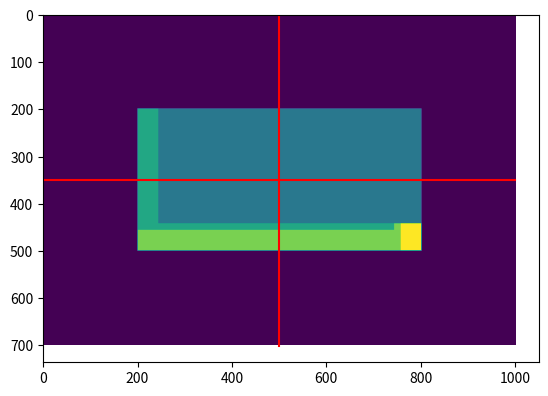
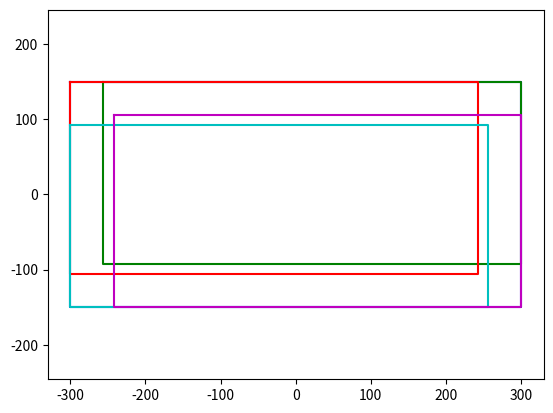

Reproduce these figures in Python, in order.
import numpy as np
import matplotlib.pyplot as plt
from scipy.ndimage import rotate
from scipy.ndimage.morphology import binary_dilation
from scipy.ndimage import binary_erosion

def zonareparadaInterior(Img, Imgr, Imgd, k):
    Imgr1 = rotate(Imgr, k * 90)
    Imgd1 = rotate(Imgd, k * 90)

    # Zona navegable sin salirse de la chapa
    A1 = binary_erosion(Img, rotate(Imgr, k*90))

    # Posiciones del robot para cubrir la chapa con la herramienta
    A2 = binary_erosion(Img, rotate(Imgd, k*90))
    A2[np.isinf(A2)] = 0

    # Posiciones del robot para cubrir la chapa sin salirse de la misma.
    A3 = np.logical_and(A1, A2)

    # Zona
    Imgd_rotated = np.rot90(Imgd, k)
    A4 = binary_dilation(A3, structure=Imgd_rotated)

    return A1, A2, A3, A4

def zonareparadaExterior(Img, Imgr, Imgd, k):
    Imgr1 = rotate(Imgr, k * 90)
    Imgd1 = rotate(Imgd, k * 90)

    A1 = np.logical_and(np.logical_not(Img), rotate(Imgr, k))

    A2 = np.logical_and(Img, rotate(Imgd, k))
    A2[np.isinf(A2)] = 0

    A3 = np.logical_and(A1, A2)

    A4 = np.logical_or(rotate(A3, -k), rotate(Imgd, k))

    return A1, A2, A3, A4

def make_working_zones(\
        image = None, Hc = int(300), Lc = int(150), Yd = 30, Xd = 55, H_sherpaXL = 58 / 2, L_sherpaXL = 44 / 2):
    # Parametros de la chapa
    Lc = 300  # cm
    Hc = 150  # cm

    # para generar las imagenes
    Xi = Lc + 200  # cm
    Yi = Hc + 200  # cm
    Img = np.zeros((2 * Yi + 1, 2 * Xi + 1))
    Img[Yi - Hc:Yi + Hc + 1, Xi - Lc:Xi + Lc + 1] = 1

    # normale uso
    if image is None and __name__ != '__main__':
        raise ValueError('Image is None')
    elif __name__ != '__main__':
        Img = image

    plt.imshow(Img)

    # Parametros del robot (Dimensiones en cm)
    L_sherpaXL = 44 / 2
    H_sherpaXL = 58 / 2

    Lr = int(L_sherpaXL)  # min(L_max, H_max)  # 80  # cm
    Hr = int(H_sherpaXL)  # min(L_max, H_max)  # sherpa = 58/2; 50  # cm

    # mascara del robot
    Imgr = np.ones((2 * Hr + 1, 2 * Lr + 1))

    offsetdx = 0  # 2 * Hr
    offsetdy = 0  # 0

    # Parametros de la herramienta
    Xd = Lr + offsetdx  # cm
    Yd = Hr + offsetdy  # cm

    # mascara de la herramienta
    Imgd = np.zeros((2 * abs(Yd) + 1, 2 * abs(Xd) + 1))
    Imgd[abs(Yd)-Yd , abs(Xd)+Xd ] = 1

    # Zona navegable con ejes paralelos
    A1, A2, A3, A4 = zonareparadaInterior(Img, Imgr, Imgd, 0)
    ImgDisp = Img.copy()
    ImgDisp[A4 == 1] = 2
    plt.imshow(ImgDisp)

    # Zona cubierta cuando el robot gira 90 grados
    B1, B2, B3, B4 = zonareparadaInterior(Img, Imgr, Imgd, 1)
    ImgDisp[(B4 == 1) & (A4 == 0)] = 3
    plt.imshow(ImgDisp)

    # Rotacion de 180 grados
    C1, C2, C3, C4 = zonareparadaInterior(Img, Imgr, Imgd, 2)
    ImgDisp[(C4 == 1) & ((A4 + B4) == 0)] = 4
    plt.imshow(ImgDisp)

    # Rotacion de 270 grados
    D1, D2, D3, D4 = zonareparadaInterior(Img, Imgr, Imgd, 3)
    ImgDisp[(D4 ==1) & ((A4 + B4 + C4) == 0)] = 5
    plt.imshow(ImgDisp)

    plt.figure(1)
    plt.imshow(ImgDisp)
    plt.plot([Xi, Xi], [1, 2 * Yi + 1], 'r')
    plt.plot([1, 2 * Xi + 1], [Yi, Yi], 'r')

    plt.figure(2)
    plt.plot(Lc * np.array([-1, 1, 1, -1, -1]), Hc * np.array([1, 1, -1, -1, 1]), 'b-', linewidth=1.5)
    plt.axis([-350, 350, -200, 200])
    plt.axis('square')
    plt.axis('equal')
    # 0 grados
    x = np.array([-(Lc - (max(Lr, -Xd) + Xd)), Lc - max(Lr, Xd) + Xd, Lc - max(Lr, Xd) + Xd, -(Lc - (max(Lr, -Xd) + Xd)), -(Lc - (max(Lr, -Xd) + Xd))])
    y = np.array([Hc - max(Hr, Yd) + Yd, Hc - max(Hr, Yd) + Yd, -(Hc - (max(Hr, -Yd) + Yd)), -(Hc - (max(Hr, -Yd) + Yd)), Hc - max(Hr, Yd) + Yd])
    x1, y1 = x[0], y[0]
    x2, y2 = x[2], y[2]
    z0 = [(x1,y1),(x2,y2)]
    plt.plot(x, y, 'g-', linewidth=1.5)

    # 90 grados
    x = np.array([-(Lc - (max(Hr, Yd) - Yd)), Lc - max(Hr, -Yd) - Yd, Lc - max(Hr, -Yd) - Yd, -(Lc - (max(Hr, Yd) - Yd)), -(Lc - (max(Hr, Yd) - Yd))])
    y = np.array([Hc - max(Lr, Xd) + Xd, Hc - max(Lr, Xd) + Xd, -(Hc - (max(Lr, -Xd) + Xd)), -(Hc - (max(Lr, -Xd) + Xd)), Hc - max(Lr, Xd) + Xd])
    x1, y1 = x[0], y[0]
    x2, y2 = x[2], y[2]
    z90 = [(x1,y1),(x2,y2)]
    plt.plot(x, y, 'r-', linewidth=1.5)

    # 180 grados
    x = np.array([-(Lc - (max(Lr, Xd) - Xd)), Lc - max(Lr, -Xd) - Xd, Lc - max(Lr, -Xd) - Xd, -(Lc - (max(Lr, Xd) - Xd)), -(Lc - (max(Lr, Xd) - Xd))])
    y = np.array([Hc - max(Hr, -Yd) - Yd, Hc - max(Hr, -Yd) - Yd, -(Hc - (max(Hr, Yd) - Yd)), -(Hc - (max(Hr, Yd) - Yd)), Hc - max(Hr, -Yd) - Yd])
    x1, y1 = x[0], y[0]
    x2, y2 = x[2], y[2]
    z180 = [(x1,y1),(x2,y2)]
    plt.plot(x, y, 'c-', linewidth=1.5)

    # 270 grados
    x = np.array([-(Lc - (max(Hr, -Yd) + Yd)), Lc - max(Hr, Yd) + Yd, Lc - max(Hr, Yd) + Yd, -(Lc - (max(Hr, -Yd) + Yd)), -(Lc - (max(Hr, -Yd) + Yd))])
    y = np.array([Hc - max(Lr, -Xd) - Xd, Hc - max(Lr, -Xd) - Xd, -(Hc - (max(Lr, Xd) - Xd)), -(Hc - (max(Lr, Xd) - Xd)), Hc - max(Lr, -Xd) - Xd])
    x1, y1 = x[0], y[0]
    x2, y2 = x[2], y[2]
    z270 = [(x1,y1),(x2,y2)]
    plt.plot(x, y, 'm-', linewidth=1.5)

    plt.show()
    return z0, z90, z180, z270

# Test the code
z = make_working_zones()